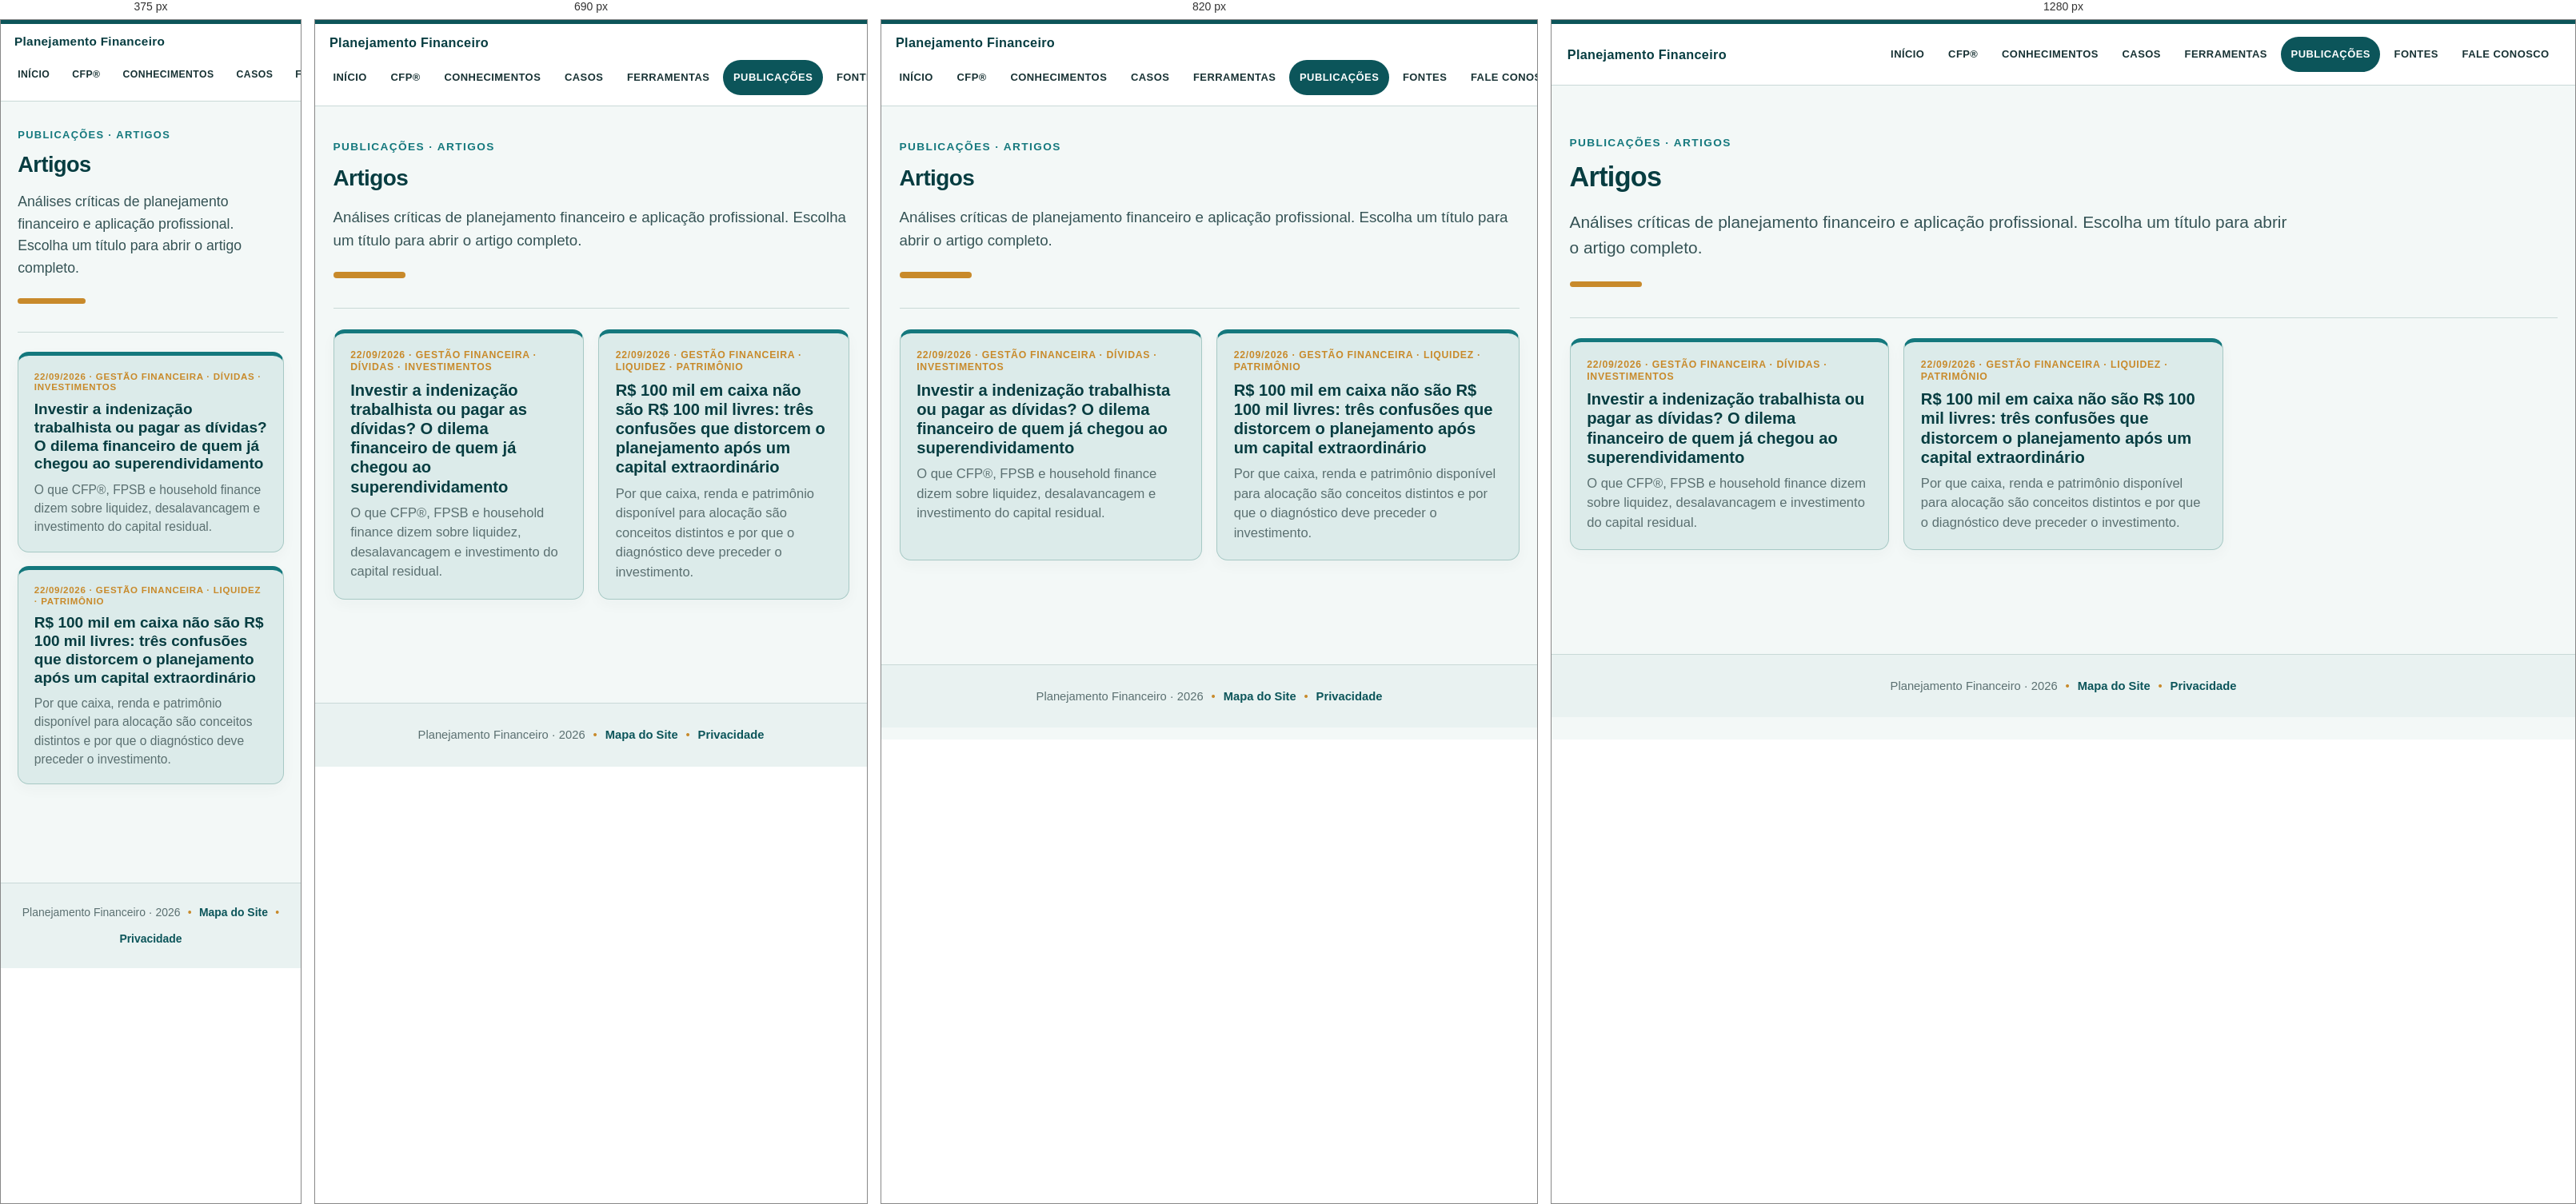
Rendered at 375 px, 690 px, 820 px and 1280 px, left to right.

<!-- file: index.html -->
<!doctype html><html lang="pt-BR"><head><meta charset="utf-8"><meta name="viewport" content="width=device-width,initial-scale=1"><title>Artigos | Planejamento Financeiro</title><meta name="description" content="Índice de artigos críticos de planejamento financeiro."><link rel="stylesheet" href="../../assets/style.css"></head><body><header class="site-header"><div class="site-bar"><div class="site-brand"><a href="../../index.html">Planejamento Financeiro</a></div><nav class="global-nav" aria-label="Navegação principal"><a href="../../index.html">Início</a><a href="../../cfp/index.html">CFP®</a><a href="../../conhecimentos/index.html">Conhecimentos</a><a href="../../casos/index.html">Casos</a><a href="../../ferramentas/index.html">Ferramentas</a><a href="../../publicacoes/index.html" aria-current="page">Publicações</a><a href="../../fontes/index.html">Fontes</a><a href="../../fale-conosco/index.html">Fale Conosco</a></nav></div></header><main class="wide"><section class="hero"><p class="eyebrow">Publicações · Artigos</p><h1>Artigos</h1><p class="lede">Análises críticas de planejamento financeiro e aplicação profissional. Escolha um título para abrir o artigo completo.</p></section><div class="section-grid"><a class="resource-card" href="investir-indenizacao-ou-pagar-dividas-superendividamento.html"><small>22/09/2026 · Gestão Financeira · Dívidas · Investimentos</small><strong>Investir a indenização trabalhista ou pagar as dívidas? O dilema financeiro de quem já chegou ao superendividamento</strong><span>O que CFP®, FPSB e household finance dizem sobre liquidez, desalavancagem e investimento do capital residual.</span></a><a class="resource-card" href="r-100-mil-em-caixa-nao-sao-r-100-mil-livres.html"><small>22/09/2026 · Gestão Financeira · Liquidez · Patrimônio</small><strong>R$ 100 mil em caixa não são R$ 100 mil livres: três confusões que distorcem o planejamento após um capital extraordinário</strong><span>Por que caixa, renda e patrimônio disponível para alocação são conceitos distintos e por que o diagnóstico deve preceder o investimento.</span></a></div></main><footer><span>Planejamento Financeiro · 2026</span><span class="footer-sep">•</span><a href="../../mapa-do-site/index.html">Mapa do Site</a><span class="footer-sep">•</span><a href="../../privacidade/index.html">Privacidade</a></footer></body></html>

/* @media block from style.css */
@media(max-width:880px){.site-bar{display:block;padding:.85rem 0 0}.site-brand{padding:0 1rem .75rem}.global-nav{overflow-x:auto;flex-wrap:nowrap;justify-content:flex-start;padding:0 .55rem .7rem;scrollbar-width:thin}.global-nav a{flex:0 0 auto}.section-grid{grid-template-columns:repeat(2,minmax(0,1fr))}}

/* @media block from style.css */
@media(max-width:620px){html{font-size:17px}.section-grid,.metric-grid{grid-template-columns:1fr}main{padding-top:2rem}h1{font-size:1.6rem;line-height:1.16}.lede{font-size:1.04rem}}

/* @media block from style.css */
@media(max-width:760px){.site-map-grid,.contact-grid,.form-row{grid-template-columns:1fr}.home-main{min-height:54vh}.home-hero{padding:1rem 0}.home-hero h1{font-size:1.75rem}}